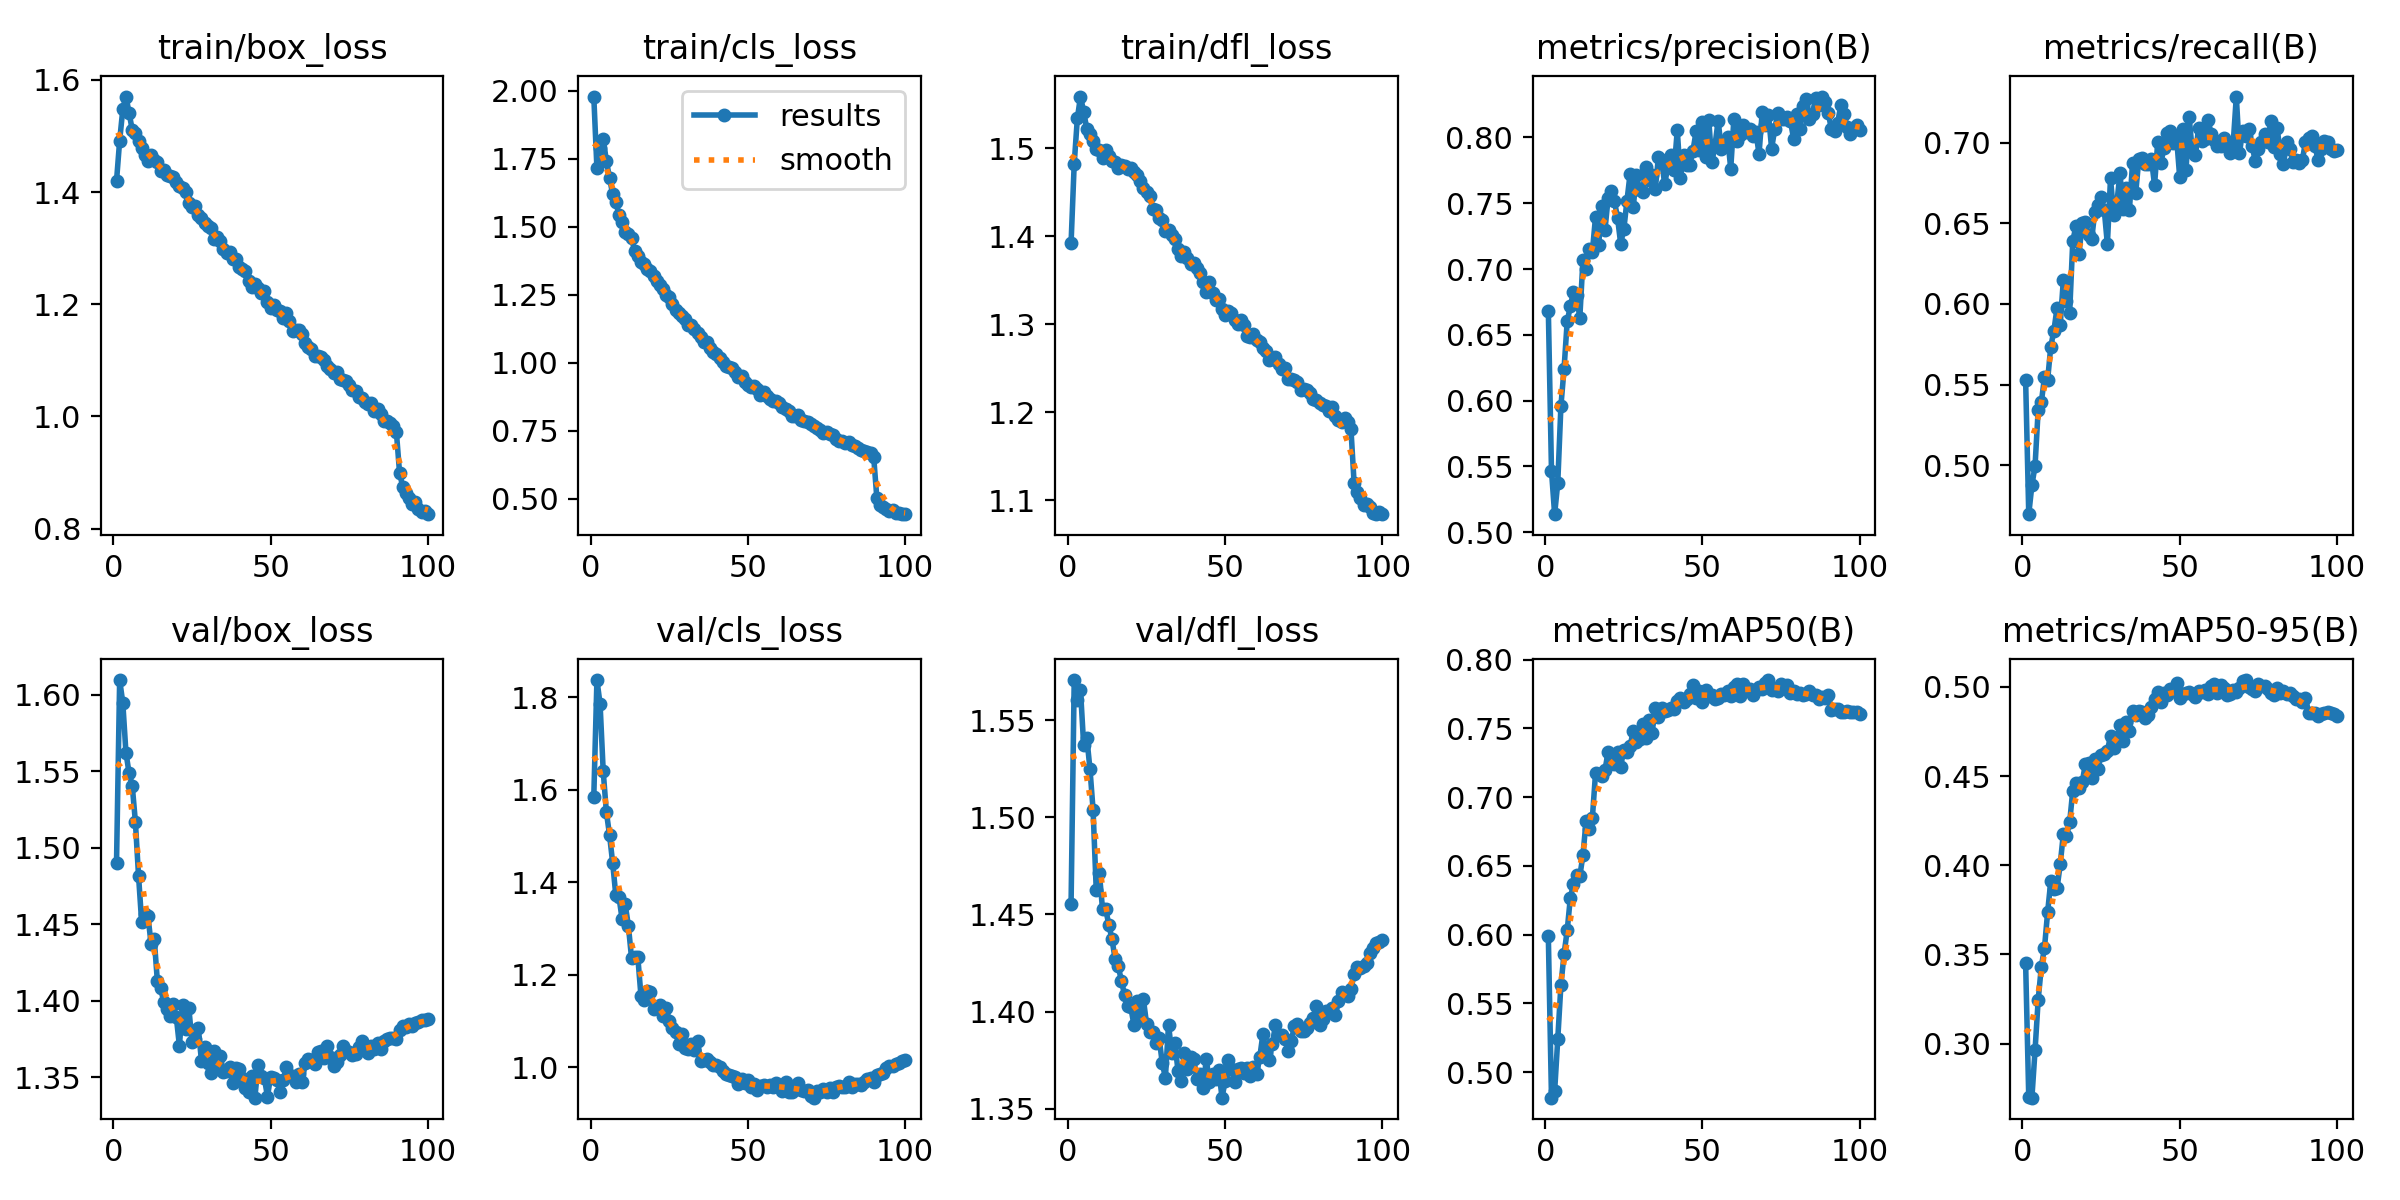

The file beside this chart, header and first rows:
epoch, time, train/box_loss, train/cls_loss, train/dfl_loss, metrics/precision(B), metrics/recall(B), metrics/mAP50(B), metrics/mAP50-95(B), val/box_loss, val/cls_loss, val/dfl_loss, lr/pg0, lr/pg1, lr/pg2
1, 74.78, 1.42, 1.978, 1.392, 0.6684, 0.553, 0.5987, 0.3453, 1.49, 1.584, 1.455, 0.0002078, 0.0002078, 0.0002078
2, 103.6, 1.492, 1.714, 1.482, 0.5468, 0.4696, 0.4815, 0.27, 1.61, 1.837, 1.571, 0.000412, 0.000412, 0.000412
3, 134.1, 1.547, 1.789, 1.534, 0.5138, 0.4876, 0.486, 0.2698, 1.595, 1.786, 1.56, 0.0006121, 0.0006121, 0.0006121
4, 161.6, 1.57, 1.821, 1.559, 0.5375, 0.4996, 0.5241, 0.2963, 1.562, 1.64, 1.566, 0.0006064, 0.0006064, 0.0006064
5, 189.7, 1.541, 1.742, 1.542, 0.596, 0.5345, 0.5635, 0.3246, 1.549, 1.552, 1.537, 0.0006002, 0.0006002, 0.0006002
6, 217.1, 1.511, 1.679, 1.522, 0.6242, 0.5391, 0.586, 0.3432, 1.541, 1.503, 1.541, 0.0005941, 0.0005941, 0.0005941
7, 245.1, 1.506, 1.619, 1.517, 0.6602, 0.5545, 0.6031, 0.3537, 1.517, 1.442, 1.525, 0.0005879, 0.0005879, 0.0005879
8, 273, 1.492, 1.591, 1.509, 0.6716, 0.5528, 0.6269, 0.3737, 1.482, 1.372, 1.504, 0.0005817, 0.0005817, 0.0005817
9, 301.8, 1.479, 1.544, 1.499, 0.6829, 0.5735, 0.6366, 0.391, 1.451, 1.369, 1.463, 0.0005755, 0.0005755, 0.0005755
10, 329.1, 1.466, 1.517, 1.498, 0.6803, 0.5835, 0.6435, 0.3865, 1.457, 1.32, 1.471, 0.0005693, 0.0005693, 0.0005693
11, 357.2, 1.456, 1.481, 1.489, 0.6626, 0.5976, 0.6423, 0.387, 1.455, 1.352, 1.453, 0.0005631, 0.0005631, 0.0005631
12, 385.6, 1.466, 1.474, 1.498, 0.7065, 0.587, 0.6577, 0.4005, 1.437, 1.306, 1.453, 0.0005569, 0.0005569, 0.0005569
13, 413.1, 1.457, 1.458, 1.491, 0.7002, 0.6149, 0.6827, 0.4176, 1.44, 1.237, 1.445, 0.0005508, 0.0005508, 0.0005508
14, 441.4, 1.454, 1.41, 1.486, 0.7155, 0.6018, 0.6771, 0.4164, 1.413, 1.239, 1.437, 0.0005446, 0.0005446, 0.0005446
15, 472.2, 1.437, 1.393, 1.484, 0.7132, 0.5945, 0.6848, 0.424, 1.408, 1.238, 1.427, 0.0005384, 0.0005384, 0.0005384
16, 503, 1.439, 1.368, 1.478, 0.7394, 0.6391, 0.7172, 0.4419, 1.399, 1.155, 1.423, 0.0005322, 0.0005322, 0.0005322
17, 531.7, 1.43, 1.361, 1.482, 0.7183, 0.6481, 0.7169, 0.4458, 1.394, 1.146, 1.416, 0.000526, 0.000526, 0.000526
18, 560.8, 1.428, 1.346, 1.479, 0.7482, 0.6312, 0.7152, 0.4435, 1.39, 1.165, 1.409, 0.0005198, 0.0005198, 0.0005198
19, 589.4, 1.426, 1.336, 1.476, 0.7294, 0.6503, 0.7195, 0.4465, 1.398, 1.163, 1.403, 0.0005136, 0.0005136, 0.0005136
20, 625.1, 1.418, 1.317, 1.477, 0.7538, 0.6509, 0.7329, 0.4568, 1.39, 1.125, 1.402, 0.0005074, 0.0005074, 0.0005074
21, 653.6, 1.412, 1.3, 1.473, 0.7592, 0.6425, 0.7286, 0.4573, 1.371, 1.128, 1.393, 0.0005012, 0.0005012, 0.0005012
22, 682.4, 1.408, 1.285, 1.469, 0.7518, 0.6401, 0.7242, 0.4491, 1.397, 1.135, 1.405, 0.0004951, 0.0004951, 0.0004951
23, 715.5, 1.4, 1.271, 1.462, 0.739, 0.657, 0.7325, 0.4593, 1.381, 1.11, 1.397, 0.0004889, 0.0004889, 0.0004889
24, 744, 1.38, 1.247, 1.455, 0.7194, 0.6613, 0.7222, 0.4541, 1.395, 1.128, 1.406, 0.0004827, 0.0004827, 0.0004827
25, 772.8, 1.373, 1.241, 1.45, 0.7301, 0.6661, 0.7345, 0.462, 1.373, 1.1, 1.394, 0.0004765, 0.0004765, 0.0004765
26, 801.5, 1.376, 1.217, 1.446, 0.7519, 0.6586, 0.7327, 0.4626, 1.375, 1.085, 1.39, 0.0004703, 0.0004703, 0.0004703
27, 830.4, 1.36, 1.193, 1.431, 0.7723, 0.637, 0.7373, 0.4641, 1.382, 1.076, 1.389, 0.0004641, 0.0004641, 0.0004641
28, 858.9, 1.354, 1.181, 1.43, 0.7469, 0.6779, 0.7477, 0.4725, 1.361, 1.049, 1.384, 0.0004579, 0.0004579, 0.0004579
29, 887.4, 1.345, 1.172, 1.421, 0.7718, 0.6551, 0.7401, 0.4655, 1.37, 1.071, 1.387, 0.0004518, 0.0004518, 0.0004518
30, 923.3, 1.339, 1.162, 1.418, 0.7602, 0.6622, 0.7422, 0.4696, 1.359, 1.042, 1.373, 0.0004456, 0.0004456, 0.0004456
31, 951.9, 1.336, 1.139, 1.406, 0.7585, 0.681, 0.7535, 0.4786, 1.352, 1.038, 1.366, 0.0004394, 0.0004394, 0.0004394
32, 980.3, 1.316, 1.138, 1.407, 0.7779, 0.6592, 0.7433, 0.4694, 1.367, 1.05, 1.393, 0.0004332, 0.0004332, 0.0004332
33, 1009, 1.32, 1.123, 1.401, 0.7674, 0.6721, 0.7563, 0.4803, 1.358, 1.037, 1.379, 0.000427, 0.000427, 0.000427
34, 1037, 1.313, 1.107, 1.397, 0.7711, 0.6582, 0.747, 0.4753, 1.364, 1.056, 1.384, 0.0004208, 0.0004208, 0.0004208
35, 1066, 1.299, 1.094, 1.386, 0.7605, 0.6871, 0.7645, 0.4865, 1.354, 1.013, 1.37, 0.0004146, 0.0004146, 0.0004146
36, 1094, 1.291, 1.075, 1.377, 0.7847, 0.6688, 0.7582, 0.484, 1.354, 1.016, 1.364, 0.0004084, 0.0004084, 0.0004084
37, 1123, 1.293, 1.076, 1.383, 0.7828, 0.6896, 0.7645, 0.4865, 1.357, 1.018, 1.379, 0.0004022, 0.0004022, 0.0004022
38, 1151, 1.281, 1.052, 1.375, 0.7644, 0.6906, 0.7624, 0.4858, 1.346, 1.011, 1.37, 0.0003961, 0.0003961, 0.0003961
39, 1180, 1.28, 1.039, 1.369, 0.7782, 0.6869, 0.7634, 0.4826, 1.356, 1.005, 1.377, 0.0003899, 0.0003899, 0.0003899
40, 1208, 1.267, 1.031, 1.37, 0.7864, 0.6869, 0.7646, 0.484, 1.355, 1.004, 1.376, 0.0003837, 0.0003837, 0.0003837
41, 1236, 1.264, 1.017, 1.363, 0.7755, 0.69, 0.764, 0.4888, 1.35, 1.001, 1.365, 0.0003775, 0.0003775, 0.0003775
42, 1265, 1.259, 1.001, 1.358, 0.8054, 0.6737, 0.7702, 0.4932, 1.343, 0.9928, 1.368, 0.0003713, 0.0003713, 0.0003713
43, 1293, 1.241, 0.9861, 1.348, 0.769, 0.7002, 0.772, 0.497, 1.34, 0.9853, 1.361, 0.0003651, 0.0003651, 0.0003651
44, 1331, 1.231, 0.9837, 1.337, 0.7868, 0.6872, 0.769, 0.4913, 1.351, 0.9831, 1.376, 0.0003589, 0.0003589, 0.0003589
45, 1359, 1.236, 0.9818, 1.348, 0.7789, 0.697, 0.7715, 0.4966, 1.337, 0.9804, 1.364, 0.0003527, 0.0003527, 0.0003527
46, 1388, 1.229, 0.9658, 1.335, 0.7793, 0.7059, 0.7753, 0.4953, 1.358, 0.9778, 1.368, 0.0003466, 0.0003466, 0.0003466
47, 1417, 1.22, 0.9451, 1.327, 0.79, 0.7071, 0.7814, 0.499, 1.351, 0.9642, 1.365, 0.0003404, 0.0003404, 0.0003404
48, 1446, 1.223, 0.9488, 1.329, 0.8048, 0.6997, 0.7718, 0.4978, 1.35, 0.9753, 1.37, 0.0003342, 0.0003342, 0.0003342
49, 1474, 1.204, 0.9274, 1.317, 0.7903, 0.7033, 0.7771, 0.5019, 1.337, 0.9654, 1.356, 0.000328, 0.000328, 0.000328
50, 1503, 1.194, 0.9174, 1.311, 0.8113, 0.6785, 0.7689, 0.4936, 1.35, 0.9713, 1.364, 0.0003218, 0.0003218, 0.0003218
51, 1532, 1.199, 0.9087, 1.315, 0.7851, 0.7088, 0.778, 0.4957, 1.349, 0.9576, 1.375, 0.0003156, 0.0003156, 0.0003156
52, 1560, 1.19, 0.9136, 1.313, 0.8134, 0.6829, 0.7739, 0.4965, 1.348, 0.963, 1.371, 0.0003094, 0.0003094, 0.0003094
53, 1589, 1.188, 0.9022, 1.305, 0.7811, 0.716, 0.7743, 0.4973, 1.34, 0.9503, 1.364, 0.0003033, 0.0003033, 0.0003033
54, 1617, 1.175, 0.8798, 1.3, 0.7941, 0.6945, 0.7712, 0.496, 1.348, 0.9604, 1.37, 0.0002971, 0.0002971, 0.0002971
55, 1646, 1.184, 0.8914, 1.304, 0.8127, 0.6921, 0.772, 0.4945, 1.357, 0.9624, 1.371, 0.0002909, 0.0002909, 0.0002909
56, 1675, 1.17, 0.8759, 1.299, 0.7909, 0.7093, 0.7751, 0.4979, 1.351, 0.9567, 1.369, 0.0002847, 0.0002847, 0.0002847
57, 1703, 1.151, 0.8668, 1.286, 0.796, 0.7013, 0.7743, 0.497, 1.351, 0.9609, 1.371, 0.0002785, 0.0002785, 0.0002785
58, 1732, 1.153, 0.8598, 1.285, 0.8, 0.7025, 0.7774, 0.4983, 1.347, 0.9575, 1.367, 0.0002723, 0.0002723, 0.0002723
59, 1760, 1.155, 0.8573, 1.289, 0.7763, 0.7143, 0.7735, 0.496, 1.352, 0.9654, 1.371, 0.0002661, 0.0002661, 0.0002661
60, 1789, 1.147, 0.85, 1.282, 0.814, 0.7054, 0.7799, 0.5006, 1.347, 0.9571, 1.368, 0.0002599, 0.0002599, 0.0002599
... 40 more rows
